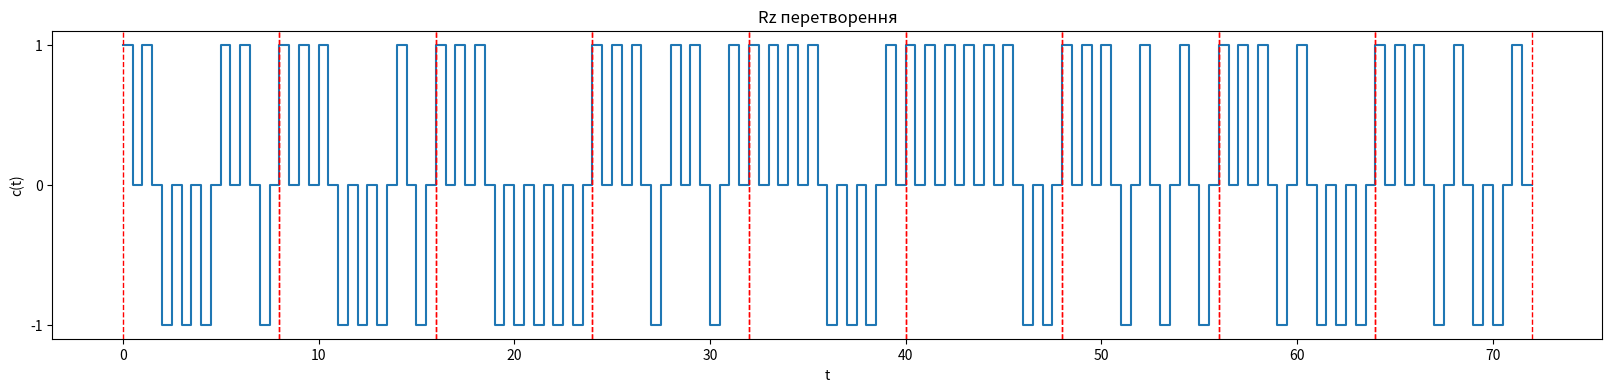

The script that saved this image:



import matplotlib.pyplot as plt

# Задаємо дані для графіка (приклад)
# y_values = [1, 1, 0, 0, 1, 1, 0, 0, 1]
 
y_values = [1 ,1 ,0 ,0 ,0 ,1 ,1 ,0 ,1 ,1 ,1 ,0 ,0 ,0 ,1 ,0 ,1 ,1 ,1 ,0 ,0 ,0 ,0 ,0 ,1 ,1 ,1 ,0 ,1 ,1 ,0 ,1 ,1 ,1 ,1 ,1 ,0 ,0 ,0 ,1 ,1 ,1 ,1 ,1 ,1 ,1 ,0 ,0 ,1 ,1 ,1 ,0 ,1 ,0 ,1 ,0 ,1 ,1 ,1 ,0 ,1 ,0 ,0 ,0 ,1 ,1 ,1 ,0 ,1 ,0 ,0 ,1]

# Створюємо список, де зберігатимемо координати точок для графіка
points = []

# Проходимося по значенням y та додаємо координати точок у список points
# Проходимося по значенням y та додаємо координати точок у список points
x = 0  # Початкова координата x
for i, y in enumerate(y_values):
    if y == 1:
        points.append((x, y))
        points.append((x + 0.5, 1))
        points.append((x + 0.5, 0))
        points.append((x + 1, 0))
        # points.append((x + 1, 1))
    else:
        if y == 0:
            points.append((x, y))
            points.append((x, -1))
            points.append((x + 0.5, -1))
            points.append((x + 0.5, 0))
            points.append((x + 1, 0))
        else:
            points.append((x, y))
            points.append((x + 0.5, -1))
            points.append((x + 0.5, 0))
            points.append((x + 1, 0))
            points.append((x + 1, y))
    x += 1  # Збільшуємо x для наступної точки
# Розбиваємо список points на координати x та y
x_coords, y_coords = zip(*points)

# Побудова графіка
plt.figure(figsize=(20, 4))  # Розмір графіка
plt.plot(x_coords, y_coords, marker='none', markersize=10)  # Побудова лінійного графіка з маркерами
plt.title('Rz перетворення')
plt.xlabel('t')
plt.ylabel('c(t)')

plt.ylim(-1.1, 1.1)  # Межі осі y

plt.yticks([-1, 0, 1])  # Позначки на осі y

# Add a vertical, red line at all integer values of x
for x_val in range(len(x_coords)):
    if x_coords[x_val] % 8 == 0:
        plt.axvline(x=x_coords[x_val], color='red', linestyle='--', linewidth=1)

plt.show()